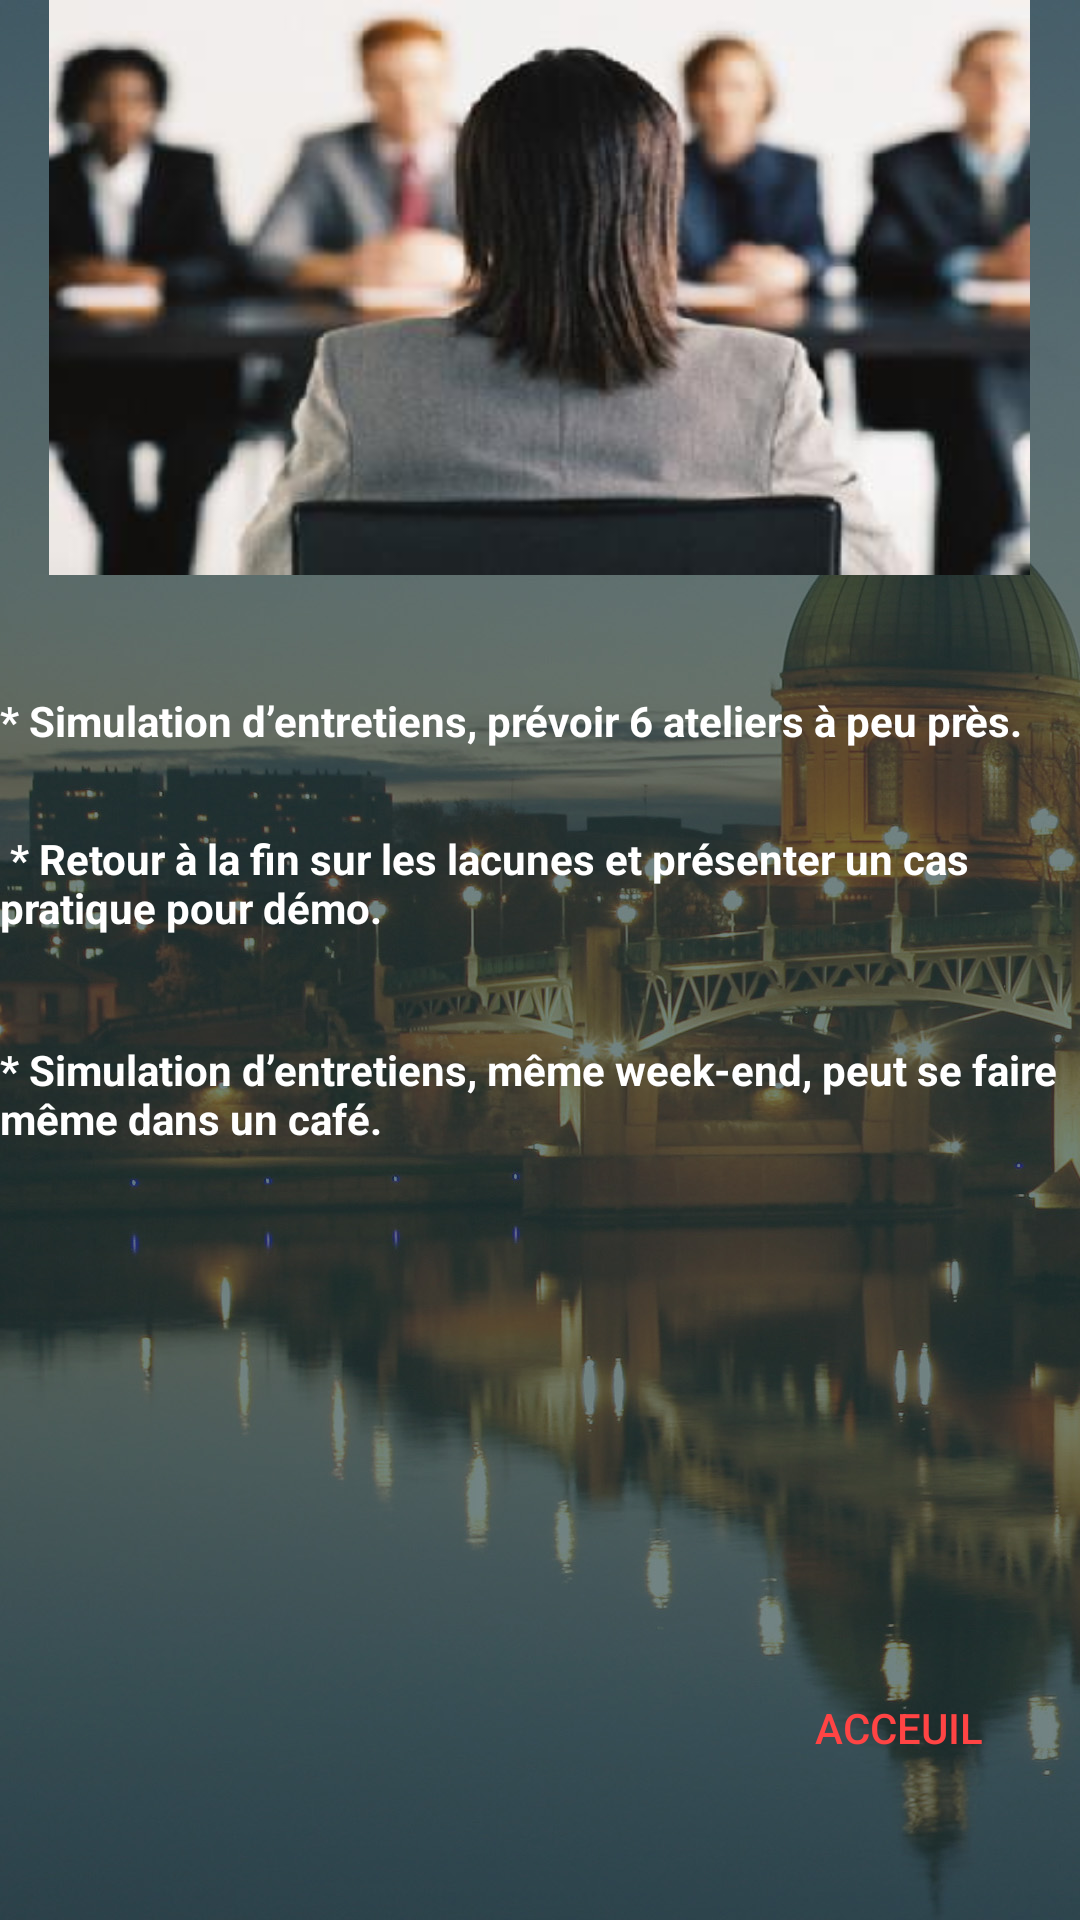

Layout XML and referenced resources for this Android screen:
<!-- AndroidManifest.xml: application theme AppTheme -->
<!-- res/layout/entr.xml -->
<?xml version="1.0" encoding="utf-8"?>

<RelativeLayout xmlns:android="http://schemas.android.com/apk/res/android"
    android:layout_width="match_parent" android:layout_height="match_parent"
    android:background="@drawable/bg">
    <ImageView
        android:layout_width="327dp"
        android:layout_height="191.67dp"
        android:background="@drawable/entr"
        android:id="@+id/imageView3"
        android:layout_alignParentTop="true"
        android:layout_centerHorizontal="true" />


    <TextView
        android:id="@+id/textView4"
        android:layout_width="wrap_content"
        android:layout_height="wrap_content"
        android:text="* Simulation d’entretiens, prévoir 6 ateliers à peu près.  "
        android:textColor="@android:color/white"
        android:textStyle="bold"
        android:layout_marginTop="39dp"
        android:layout_below="@+id/imageView3"
        android:layout_alignParentLeft="true"
        android:layout_alignParentStart="true" />

    <TextView
        android:id="@+id/textView5"
        android:layout_width="wrap_content"
        android:layout_height="wrap_content"
        android:text=" * Retour à la fin sur les lacunes et présenter un cas pratique pour démo.  "
        android:textColor="@android:color/white"
        android:textStyle="bold"
        android:layout_below="@+id/textView4"
        android:layout_alignParentLeft="true"
        android:layout_alignParentStart="true"
        android:layout_marginTop="27dp" />

    <TextView
        android:id="@+id/textView6"
        android:layout_width="wrap_content"
        android:layout_height="wrap_content"
        android:text="* Simulation d’entretiens, même week-end, peut se faire même dans un café."
        android:textColor="@android:color/white"
        android:textStyle="bold"
        android:layout_marginTop="35dp"
        android:layout_below="@+id/textView5"
        android:layout_alignParentLeft="true"
        android:layout_alignParentStart="true" />

    <Button
        android:id="@+id/acc7"
        android:layout_width="wrap_content"
        android:layout_height="wrap_content"
        android:layout_alignEnd="@+id/imageView3"
        android:layout_alignParentBottom="true"
        android:layout_alignRight="@+id/imageView3"
        android:layout_marginBottom="40dp"
        android:background="@android:color/transparent"
        android:text="ACCEUIL"
        android:textColor="@android:color/holo_red_light" />


</RelativeLayout>
<!-- resources referenced by this layout -->
<resources>
  <!-- drawable bg: jpg bitmap (drawable-nodpi, 214696 bytes) -->
  <!-- drawable entr: jpg bitmap (drawable-nodpi, 15081 bytes) -->
  <style name="AppTheme" parent="AppBlankTheme">
          
          
          <item name="windowNoTitle">true</item>
          <item name="windowActionBar">false</item>
          <item name="spinnerDropDownItemStyle">@style/Animation.AppCompat.DropDownUp</item>
      </style>
  <style name="AppBlankTheme" parent="Theme.AppCompat.Light.DarkActionBar">
  
          
          
          <item name="colorPrimary">@color/colorPrimary</item>
          
          <item name="colorPrimaryDark">@color/colorPrimaryDark</item>
          
          <item name="colorAccent">@color/colorAccent</item>
      </style>
  <color name="colorPrimary">#3F51B5</color>
  <color name="colorPrimaryDark">#264040</color>
  <color name="colorAccent">#FF4081</color>
</resources>
